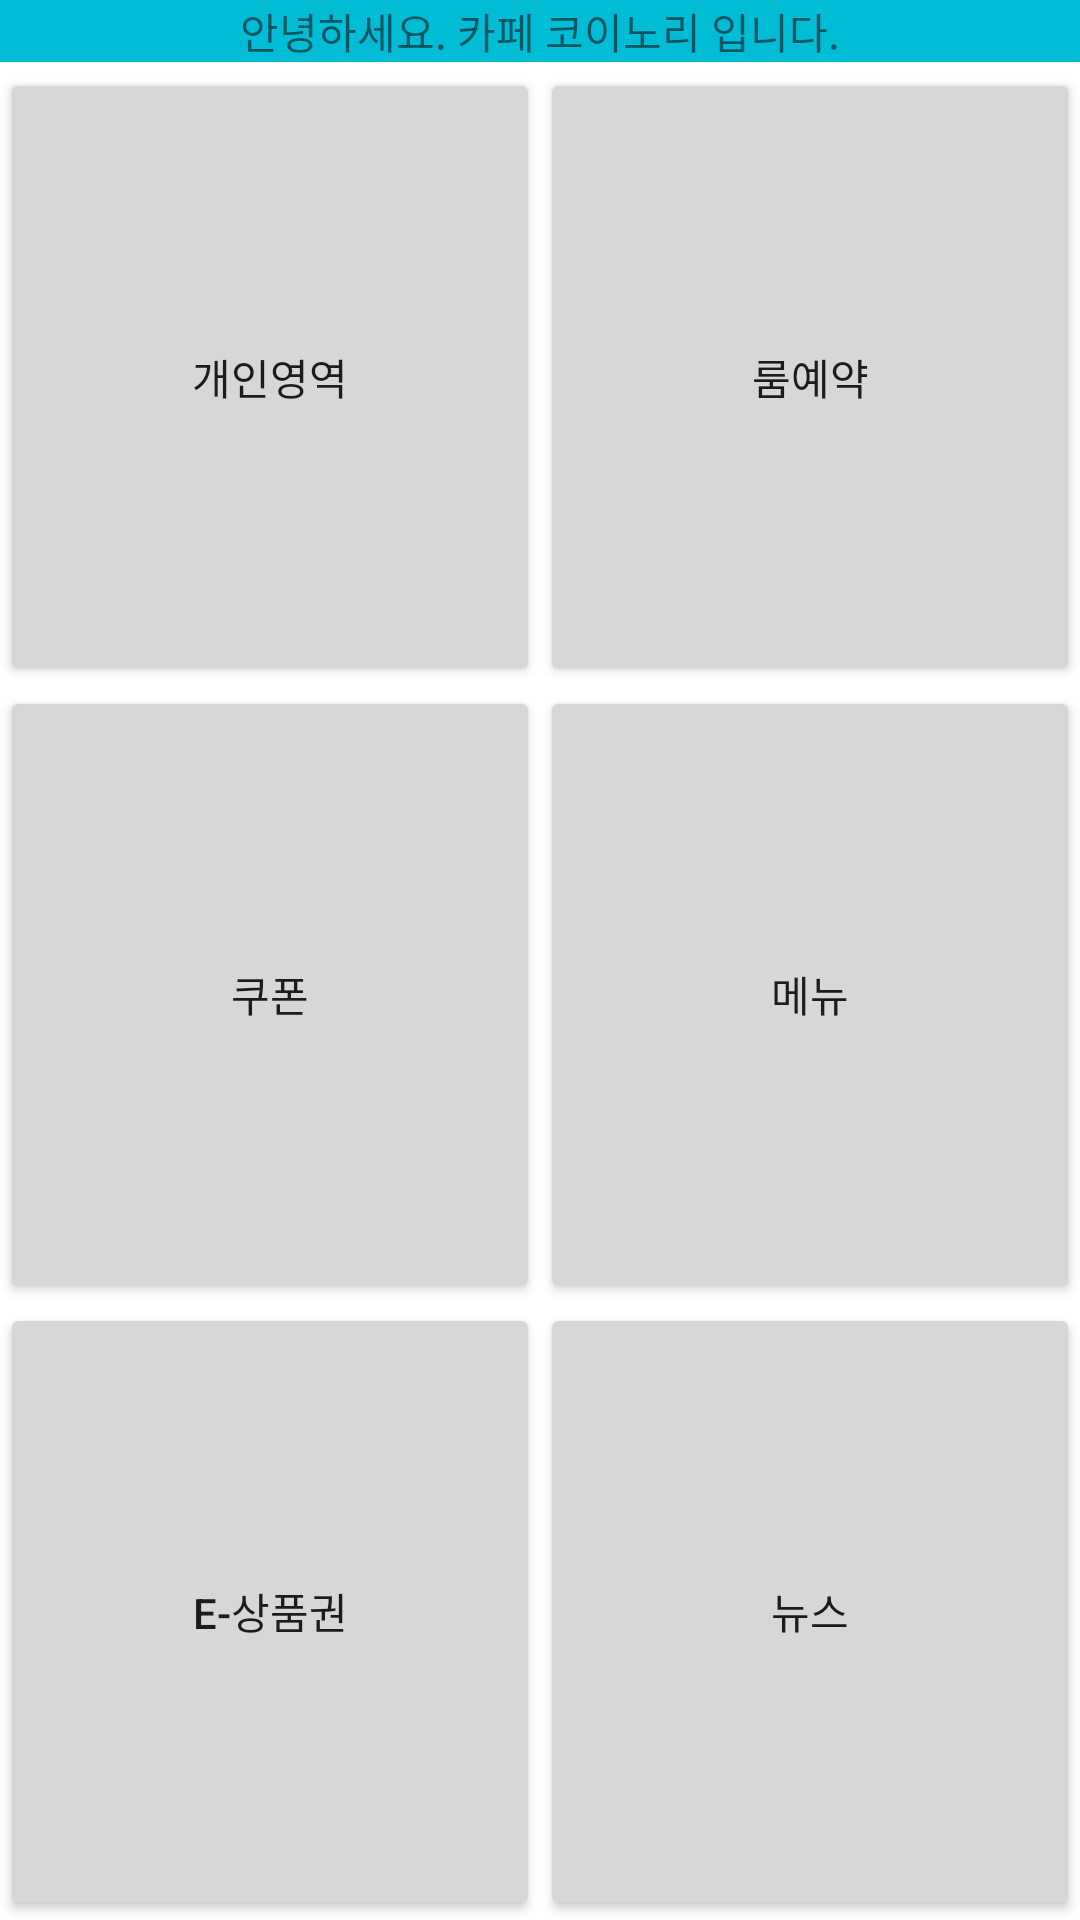

Produce the Android XML layout that renders to this screen, including the resource entries it uses.
<!-- AndroidManifest.xml: application theme Theme.Koinori -->
<!-- res/layout/activity_main.xml -->
<?xml version="1.0" encoding="utf-8"?>
<androidx.constraintlayout.widget.ConstraintLayout xmlns:android="http://schemas.android.com/apk/res/android"
    xmlns:app="http://schemas.android.com/apk/res-auto"
    xmlns:tools="http://schemas.android.com/tools"
    android:layout_width="match_parent"
    android:layout_height="match_parent"
    tools:context=".MainActivity">

    <LinearLayout
        android:id="@+id/LinearLayout1"
        android:layout_width="0dp"
        android:layout_height="wrap_content"
        android:background="#00BCD4"
        android:orientation="vertical"
        app:layout_constraintBottom_toTopOf="@+id/linearLayout"
        app:layout_constraintEnd_toEndOf="parent"
        app:layout_constraintHorizontal_bias="0.498"
        app:layout_constraintStart_toStartOf="parent"
        app:layout_constraintTop_toTopOf="parent"
        app:layout_constraintVertical_bias="1.0">

        <TextView
            android:id="@+id/textView"
            android:layout_width="match_parent"
            android:layout_height="match_parent"
            android:gravity="center"
            android:text="안녕하세요. 카페 코이노리 입니다." />
    </LinearLayout>

    <LinearLayout
        android:id="@+id/linearLayout"
        android:layout_width="0dp"
        android:layout_height="0dp"
        android:layout_marginTop="2dp"
        android:orientation="vertical"
        android:weightSum="3"
        app:layout_constraintBottom_toBottomOf="parent"
        app:layout_constraintEnd_toEndOf="parent"
        app:layout_constraintStart_toStartOf="parent"
        app:layout_constraintTop_toBottomOf="@id/LinearLayout1">

        <LinearLayout
            android:layout_width="match_parent"
            android:layout_height="match_parent"
            android:layout_weight="1"
            android:orientation="horizontal">

            <Button
                android:id="@+id/user_data"
                android:layout_width="wrap_content"
                android:layout_height="match_parent"
                android:layout_weight="1"
                android:text="개인영역" />

            <Button
                android:id="@+id/room_reserve"
                android:layout_width="wrap_content"
                android:layout_height="match_parent"
                android:layout_weight="1"
                android:text="룸예약" />
        </LinearLayout>

        <LinearLayout
            android:layout_width="match_parent"
            android:layout_height="match_parent"
            android:layout_weight="1"
            android:orientation="horizontal">

            <Button
                android:id="@+id/coupon"
                android:layout_width="wrap_content"
                android:layout_height="match_parent"
                android:layout_weight="1"
                android:text="쿠폰" />

            <Button
                android:id="@+id/menu"
                android:layout_width="wrap_content"
                android:layout_height="match_parent"
                android:layout_weight="1"
                android:text="메뉴" />
        </LinearLayout>

        <LinearLayout
            android:layout_width="match_parent"
            android:layout_height="match_parent"
            android:layout_weight="1"
            android:orientation="horizontal">

            <Button
                android:id="@+id/gift_card"
                android:layout_width="wrap_content"
                android:layout_height="match_parent"
                android:layout_weight="1"
                android:text="e-상품권" />

            <Button
                android:id="@+id/news"
                android:layout_width="wrap_content"
                android:layout_height="match_parent"
                android:layout_weight="1"
                android:text="뉴스" />
        </LinearLayout>
    </LinearLayout>

</androidx.constraintlayout.widget.ConstraintLayout>
<!-- resources referenced by this layout -->
<resources>
  <style name="Theme.Koinori" parent="Theme.MaterialComponents.DayNight.DarkActionBar">
          <item name="windowNoTitle">true</item>
          
          <item name="colorPrimary">@color/purple_500</item>
          <item name="colorPrimaryVariant">@color/purple_700</item>
          <item name="colorOnPrimary">@color/white</item>
          
          <item name="colorSecondary">@color/teal_200</item>
          <item name="colorSecondaryVariant">@color/teal_700</item>
          <item name="colorOnSecondary">@color/black</item>
          
          <item name="android:statusBarColor" tools:targetApi="l">?attr/colorPrimaryVariant</item>
          
      </style>
  <!-- not gathered from this repository: default colours our renderer supplied (Android Studio template values) -->
  <color name="purple_500">#FF6200EE</color>
  <color name="purple_700">#FF3700B3</color>
  <color name="teal_200">#FF03DAC5</color>
  <color name="teal_700">#FF018786</color>
  <color name="black">#FF000000</color>
  <color name="white">#FFFFFFFF</color>
</resources>
